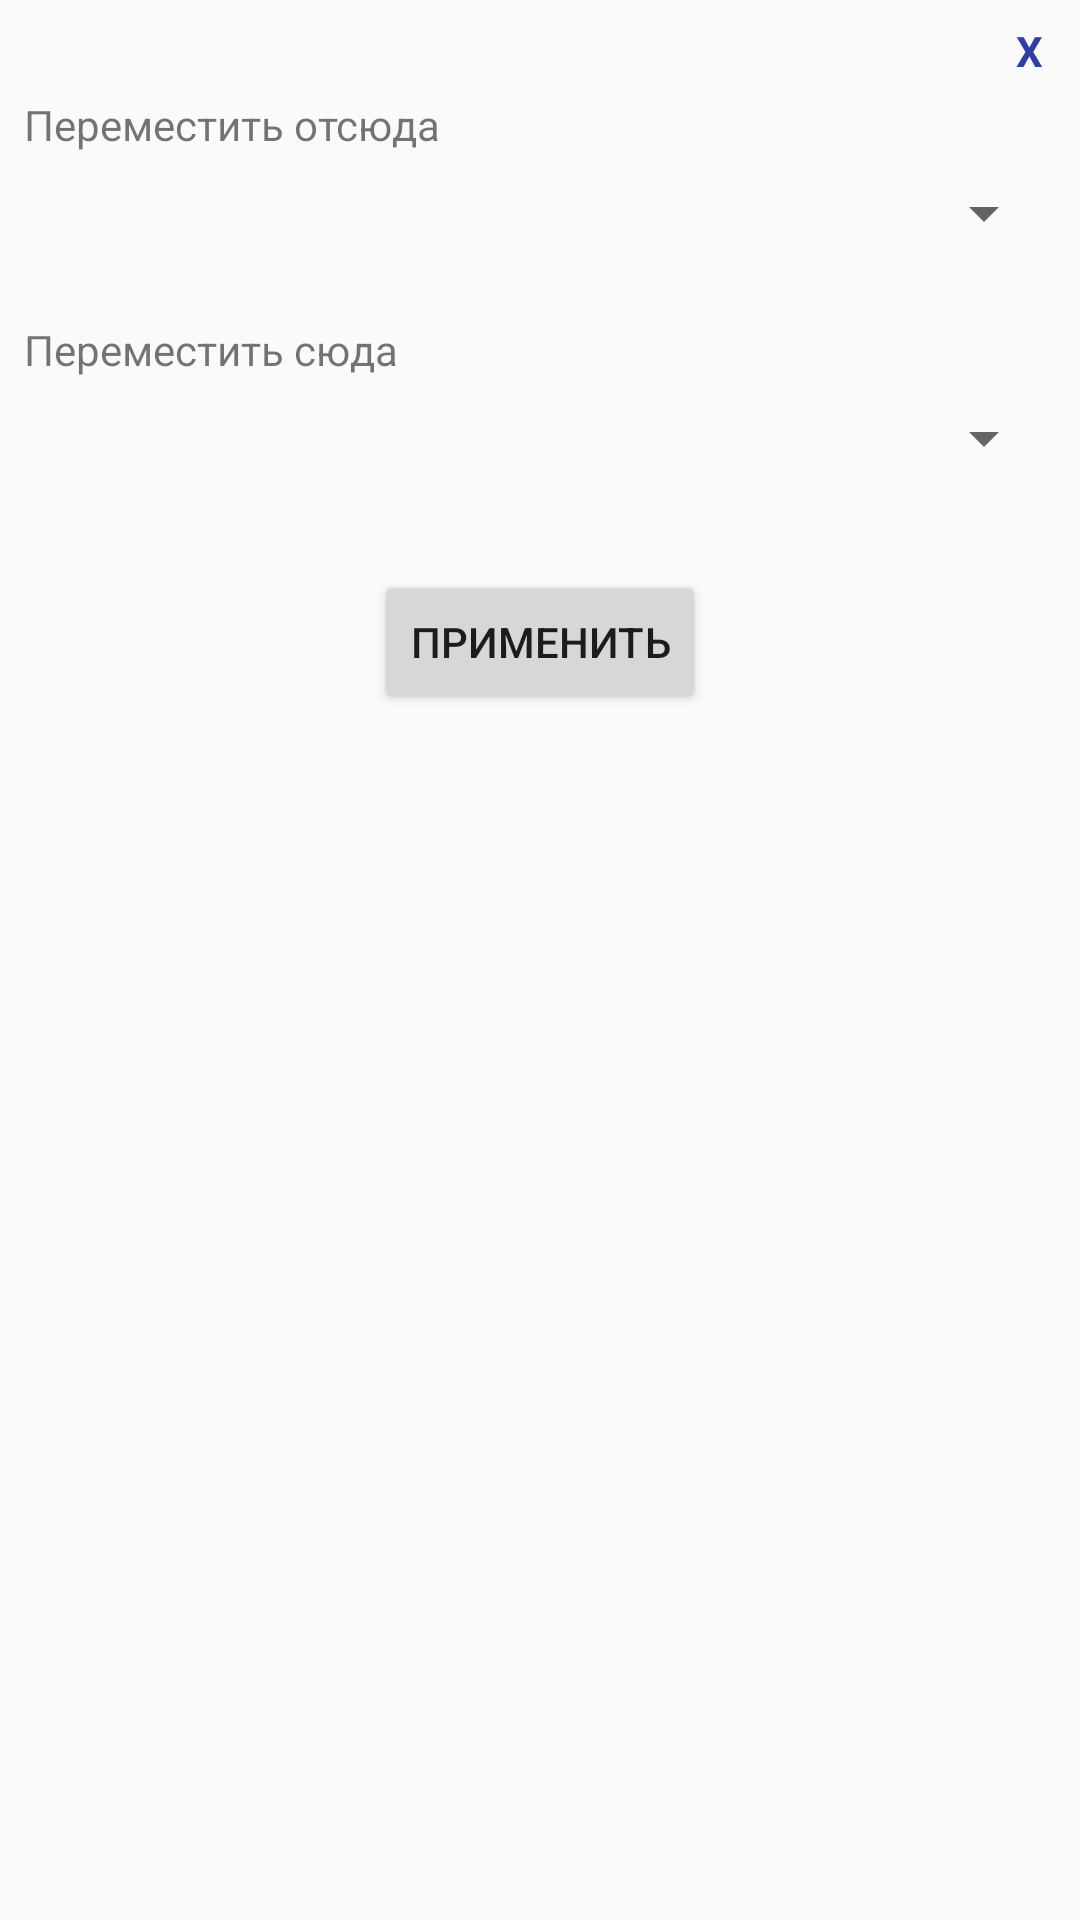

Produce the Android XML layout that renders to this screen, including the resource entries it uses.
<!-- AndroidManifest.xml: application theme AppTheme -->
<!-- res/layout/transf_swich_deffects_dialog.xml -->
<?xml version="1.0" encoding="utf-8"?>
<android.support.constraint.ConstraintLayout
    xmlns:android="http://schemas.android.com/apk/res/android"
    xmlns:app="http://schemas.android.com/apk/res-auto"
    xmlns:tools="http://schemas.android.com/tools"
    android:layout_width="match_parent"
    android:layout_height="wrap_content">

    <TextView
        android:id="@+id/switch_inspections_txtclose"
        android:layout_width="30dp"
        android:layout_height="30dp"
        android:layout_gravity="end"
        android:layout_marginEnd="2dp"
        android:layout_marginRight="2dp"
        android:layout_marginTop="2dp"
        android:background="@drawable/circlebackground"
        android:gravity="center"
        android:text="X"
        android:textColor="@color/colorPrimaryDark"
        android:textStyle="bold"
        app:layout_constraintEnd_toEndOf="parent"
        app:layout_constraintTop_toTopOf="parent" />


    <TextView
        android:id="@+id/textView4"
        android:layout_width="wrap_content"
        android:layout_height="wrap_content"
        android:layout_marginLeft="8dp"
        android:layout_marginStart="8dp"
        android:layout_marginTop="32dp"
        android:text="Переместить отсюда"
        app:layout_constraintStart_toStartOf="parent"
        app:layout_constraintTop_toTopOf="parent" />

    <Spinner
        android:id="@+id/switch_source_spinner"
        android:layout_width="0dp"
        android:layout_height="wrap_content"
        android:layout_marginEnd="8dp"
        android:layout_marginLeft="8dp"
        android:layout_marginRight="8dp"
        android:layout_marginStart="8dp"
        android:layout_marginTop="8dp"
        app:layout_constraintEnd_toEndOf="parent"
        app:layout_constraintStart_toStartOf="parent"
        app:layout_constraintTop_toBottomOf="@+id/textView4" />

    <TextView
        android:id="@+id/textView8"
        android:layout_width="wrap_content"
        android:layout_height="wrap_content"
        android:layout_marginLeft="8dp"
        android:layout_marginStart="8dp"
        android:layout_marginTop="24dp"
        android:text="Переместить сюда"
        app:layout_constraintStart_toStartOf="parent"
        app:layout_constraintTop_toBottomOf="@+id/switch_source_spinner" />

    <Spinner
        android:id="@+id/switch_dest_spinner"
        android:layout_width="0dp"
        android:layout_height="wrap_content"
        android:layout_marginEnd="8dp"
        android:layout_marginLeft="8dp"
        android:layout_marginRight="8dp"
        android:layout_marginStart="8dp"
        android:layout_marginTop="8dp"
        app:layout_constraintEnd_toEndOf="parent"
        app:layout_constraintStart_toStartOf="parent"
        app:layout_constraintTop_toBottomOf="@+id/textView8" />

    <Button
        android:id="@+id/switch_transf_inspections_accept_btn"
        android:layout_width="wrap_content"
        android:layout_height="wrap_content"
        android:layout_marginEnd="8dp"
        android:layout_marginLeft="8dp"
        android:layout_marginRight="8dp"
        android:layout_marginStart="8dp"
        android:layout_marginTop="32dp"
        android:text="Применить"
        app:layout_constraintEnd_toEndOf="parent"
        app:layout_constraintStart_toStartOf="parent"
        app:layout_constraintTop_toBottomOf="@+id/switch_dest_spinner" />

</android.support.constraint.ConstraintLayout>
<!-- resources referenced by this layout -->
<resources>
  <color name="colorPrimaryDark">#303f9f</color>
  <style name="AppTheme" parent="Base.Theme.AppCompat.Light.DarkActionBar">
          
          <item name="colorPrimary">@color/colorPrimary</item>
          <item name="colorPrimaryDark">@color/colorPrimaryDark</item>
          <item name="colorAccent">@color/colorAccent</item>
      </style>
  <color name="colorPrimary">#3F51B5</color>
  <color name="colorAccent">#FF4081</color>
</resources>
